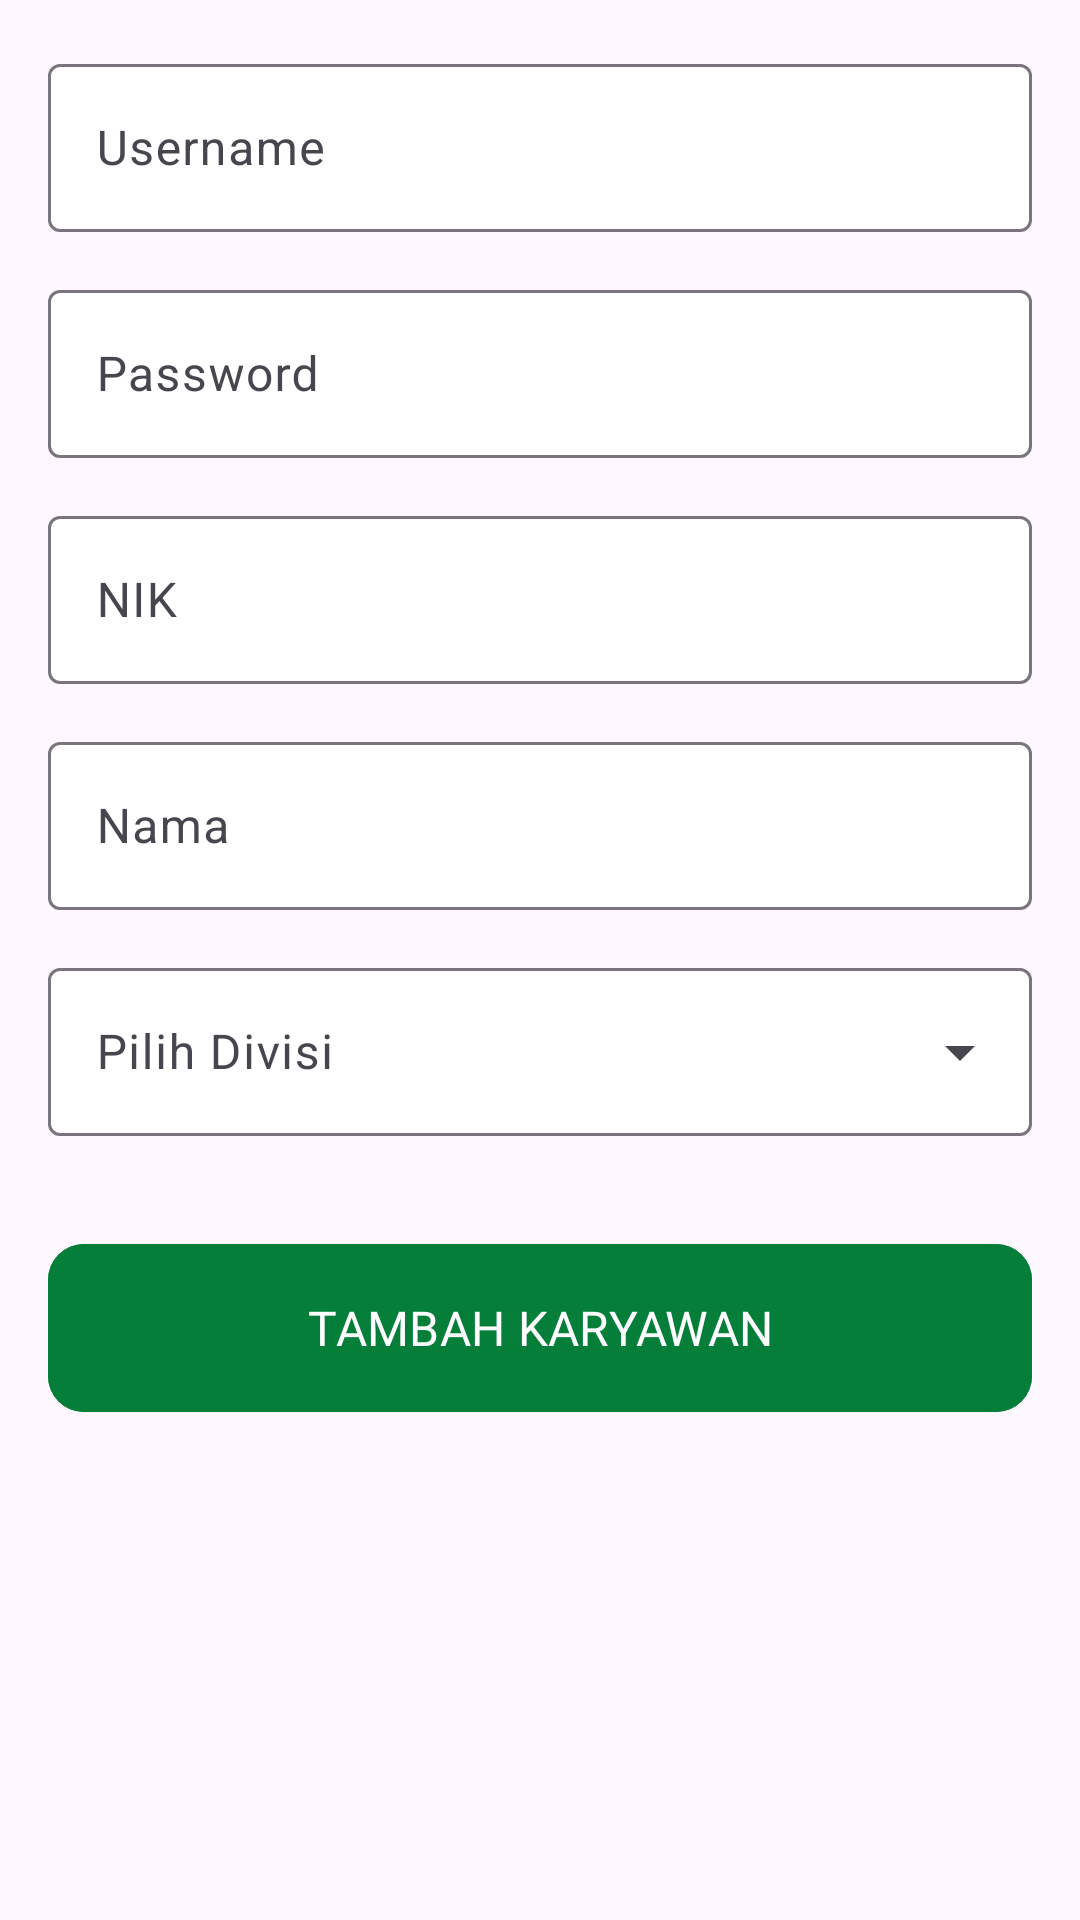

Android layout source for this screen:
<!-- AndroidManifest.xml: application theme Theme.Presensi -->
<!-- res/layout/activity_detail_karyawan.xml -->
<?xml version="1.0" encoding="utf-8"?>
<LinearLayout xmlns:android="http://schemas.android.com/apk/res/android"
    xmlns:app="http://schemas.android.com/apk/res-auto"
    xmlns:tools="http://schemas.android.com/tools"
    android:id="@+id/main"
    android:layout_width="match_parent"
    android:layout_height="match_parent"
    android:orientation="vertical"
    tools:context=".DetailKaryawanActivity">

    <LinearLayout
        android:layout_width="match_parent"
        android:layout_height="wrap_content"
        android:orientation="vertical"
        android:padding="16dp">

        <com.google.android.material.textfield.TextInputLayout
            style="@style/Widget.Material3.TextInputLayout.OutlinedBox"
            android:layout_width="match_parent"
            android:layout_height="wrap_content"
            android:fontFamily="@font/inter_regular"
            android:hint="Username"
            app:boxBackgroundColor="@color/white">

            <com.google.android.material.textfield.TextInputEditText
                android:id="@+id/inputUsername"
                android:layout_width="match_parent"
                android:layout_height="56dp"
                android:inputType="text"
                android:lines="1"
                android:maxLines="1" />
        </com.google.android.material.textfield.TextInputLayout>

        <com.google.android.material.textfield.TextInputLayout
            style="@style/Widget.Material3.TextInputLayout.OutlinedBox"
            android:layout_width="match_parent"
            android:layout_height="wrap_content"
            android:layout_marginTop="14dp"
            android:fontFamily="@font/inter_regular"
            android:hint="Password"
            app:boxBackgroundColor="@color/white">

            <com.google.android.material.textfield.TextInputEditText
                android:id="@+id/inputPassword"
                android:layout_width="match_parent"
                android:layout_height="56dp"
                android:inputType="text"
                android:lines="1"
                android:maxLines="1" />
        </com.google.android.material.textfield.TextInputLayout>

        <com.google.android.material.textfield.TextInputLayout
            style="@style/Widget.Material3.TextInputLayout.OutlinedBox"
            android:layout_width="match_parent"
            android:layout_height="wrap_content"
            android:layout_marginTop="14dp"
            android:fontFamily="@font/inter_regular"
            android:hint="NIK"
            app:boxBackgroundColor="@color/white">

            <com.google.android.material.textfield.TextInputEditText
                android:id="@+id/inputNik"
                android:layout_width="match_parent"
                android:layout_height="56dp"
                android:inputType="text"
                android:lines="1"
                android:maxLines="1" />
        </com.google.android.material.textfield.TextInputLayout>

        <com.google.android.material.textfield.TextInputLayout
            style="@style/Widget.Material3.TextInputLayout.OutlinedBox"
            android:layout_width="match_parent"
            android:layout_height="wrap_content"
            android:layout_marginTop="14dp"
            android:fontFamily="@font/inter_regular"
            android:hint="Nama"
            app:boxBackgroundColor="@color/white">

            <com.google.android.material.textfield.TextInputEditText
                android:id="@+id/inputNama"
                android:layout_width="match_parent"
                android:layout_height="56dp"
                android:inputType="text"
                android:lines="1"
                android:maxLines="1" />
        </com.google.android.material.textfield.TextInputLayout>

        <com.google.android.material.textfield.TextInputLayout
            style="@style/Widget.Material3.TextInputLayout.OutlinedBox.ExposedDropdownMenu"
            android:layout_width="match_parent"
            android:layout_height="wrap_content"
            android:layout_marginTop="14dp"
            android:fontFamily="@font/inter_regular"
            android:hint="Pilih Divisi"
            app:boxBackgroundColor="@color/white">

            <AutoCompleteTextView
                android:id="@+id/inputDivisi"
                android:layout_width="match_parent"
                android:layout_height="56dp"
                android:inputType="none" />

        </com.google.android.material.textfield.TextInputLayout>
    </LinearLayout>

    <com.google.android.material.button.MaterialButton
        android:id="@+id/btnTambah"
        android:layout_width="match_parent"
        android:layout_height="64dp"
        android:layout_margin="16dp"
        android:backgroundTint="@color/greenText"
        android:fontFamily="@font/inter_bold"
        android:text="Tambah Karyawan"
        android:textAllCaps="true"
        android:textColor="@color/white"
        android:textSize="16sp"
        android:visibility="visible"
        app:cornerRadius="12dp" />

    <LinearLayout
        android:id="@+id/lLDelete"
        android:layout_width="match_parent"
        android:layout_height="wrap_content"
        android:orientation="vertical"
        android:padding="16dp"
        android:visibility="gone">

        <com.google.android.material.button.MaterialButton
            android:id="@+id/btnUbah"
            android:layout_width="match_parent"
            android:layout_height="64dp"
            android:backgroundTint="@color/greenText"
            android:fontFamily="@font/inter_bold"
            android:text="Ubah Karyawan"
            android:textAllCaps="true"
            android:textColor="@color/white"
            android:textSize="16sp"
            android:visibility="visible"
            app:cornerRadius="12dp" />

        <com.google.android.material.button.MaterialButton
            android:id="@+id/btnHapus"
            android:layout_width="match_parent"
            android:layout_height="64dp"
            android:backgroundTint="@color/greenText"
            android:fontFamily="@font/inter_bold"
            android:text="Hapus Karyawan"
            android:textAllCaps="true"
            android:textColor="@color/white"
            android:textSize="16sp"
            android:visibility="visible"
            app:cornerRadius="12dp" />
    </LinearLayout>
</LinearLayout>
<!-- resources referenced by this layout -->
<resources>
  <color name="greenText">#047E38</color>
  <color name="white">#FFFFFFFF</color>
  <style name="Theme.Presensi" parent="Base.Theme.Presensi" />
  <style name="Base.Theme.Presensi" parent="Theme.Material3.Light.NoActionBar">
          
          
      </style>
</resources>
